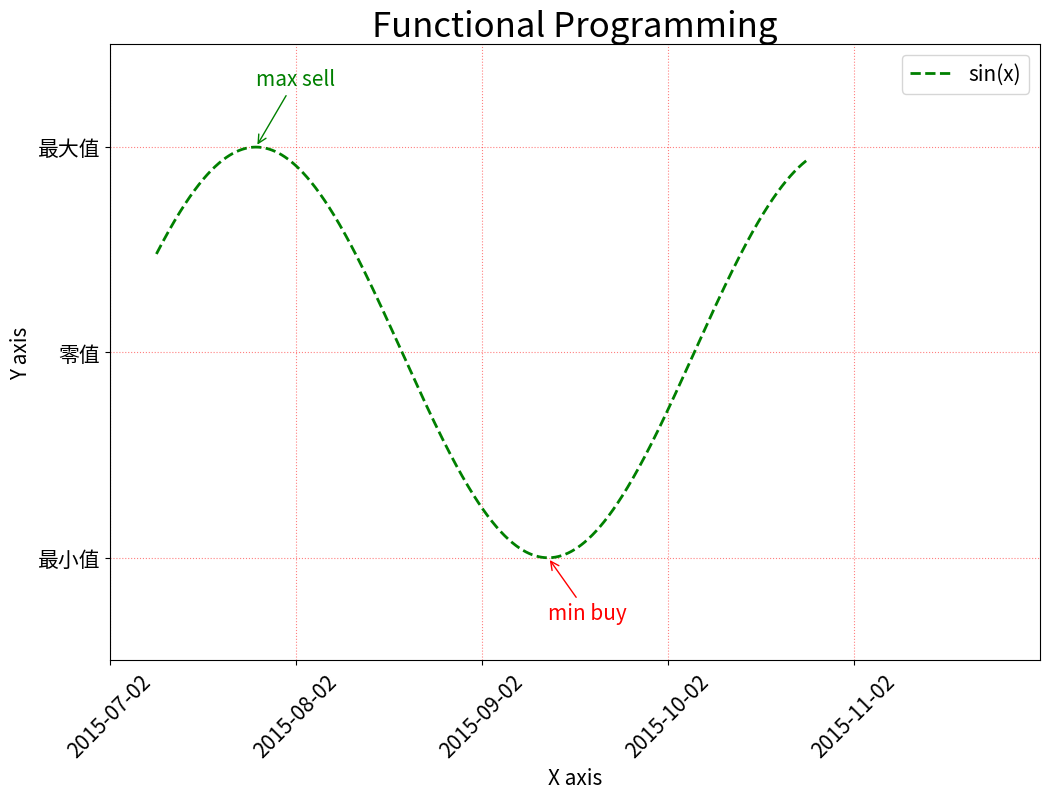

This chart was generated by the following Python code:
import matplotlib.pyplot as plt
import numpy as np

# 生成数据
x = np.linspace(0.5, 7.5, 1000)
y = np.sin(x)
#pyplot模块中的figure()函数创建名为fig的Figure对象
fig = plt.figure(figsize=(12, 8))
#在Figure对象中创建一个Axes对象，每个Axes对象即为一个绘图区域
ax = fig.add_subplot(111)
# sin(x)图
ax.plot(x, y, '--g', lw=2, label='sin(x)')

# 调整坐标轴范围
ax.set_xlim(0, 10)
ax.set_ylim(-1.5, 1.5)
# 设置坐标轴标签
ax.set_xticks(np.arange(0,10,2))
ax.set_yticks(np.arange(-1,1.5,1))
ax.set_xticklabels(['2015-07-02','2015-08-02','2015-09-02','2015-10-02','2015-11-02'],\
                             rotation=45,fontsize=15)
ax.set_yticklabels([u'最小值',u'零值',u'最大值'],fontsize=15)

# 设置轴标签
ax.set_xlabel('X axis',fontsize=15)
ax.set_ylabel('Y axis',fontsize=15)
# 设置网格线
ax.grid(True, ls=':', color='r', alpha=0.5)
# 设置标题
ax.set_title(u"Functional Programming",fontsize=25)
# 添加图例
ax.legend(loc='upper right',fontsize=15)

# 添加sin(x)的最高点注释
ax.annotate('max sell',
             xy = (np.pi/2, 1),#箭头指向点的坐标
             xytext = (np.pi/2, 1.3),#注释文本左端的坐标
             weight = 'regular',#注释文本的字体粗细风格，bold是粗体，regular是正常粗细
             color = 'g',#注释文本的颜色
             fontsize = 15,#注释文本的字体大小
             arrowprops = {
                 'arrowstyle': '->',#箭头类型
                 'connectionstyle': 'arc3',#连接类型
                 'color': 'g'#箭头颜色
             })

# 添加sin(x)的最低点注释
ax.annotate('min buy',
             xy = (np.pi*3/2, -1),
             xytext = (np.pi*3/2, -1.3),
             weight = 'regular',
             color = 'r',
             fontsize = 15,
             arrowprops = {
                 'arrowstyle': '->',
                 'connectionstyle': 'arc3',
                 'color': 'r'
             })
# 显示图形
plt.show()